Labelled photos from "data", an image-classification folder in nimrodshn/PiTex. The possible labels are: amphisorus, miliolids, orbiculus, pararotalia, textularia.

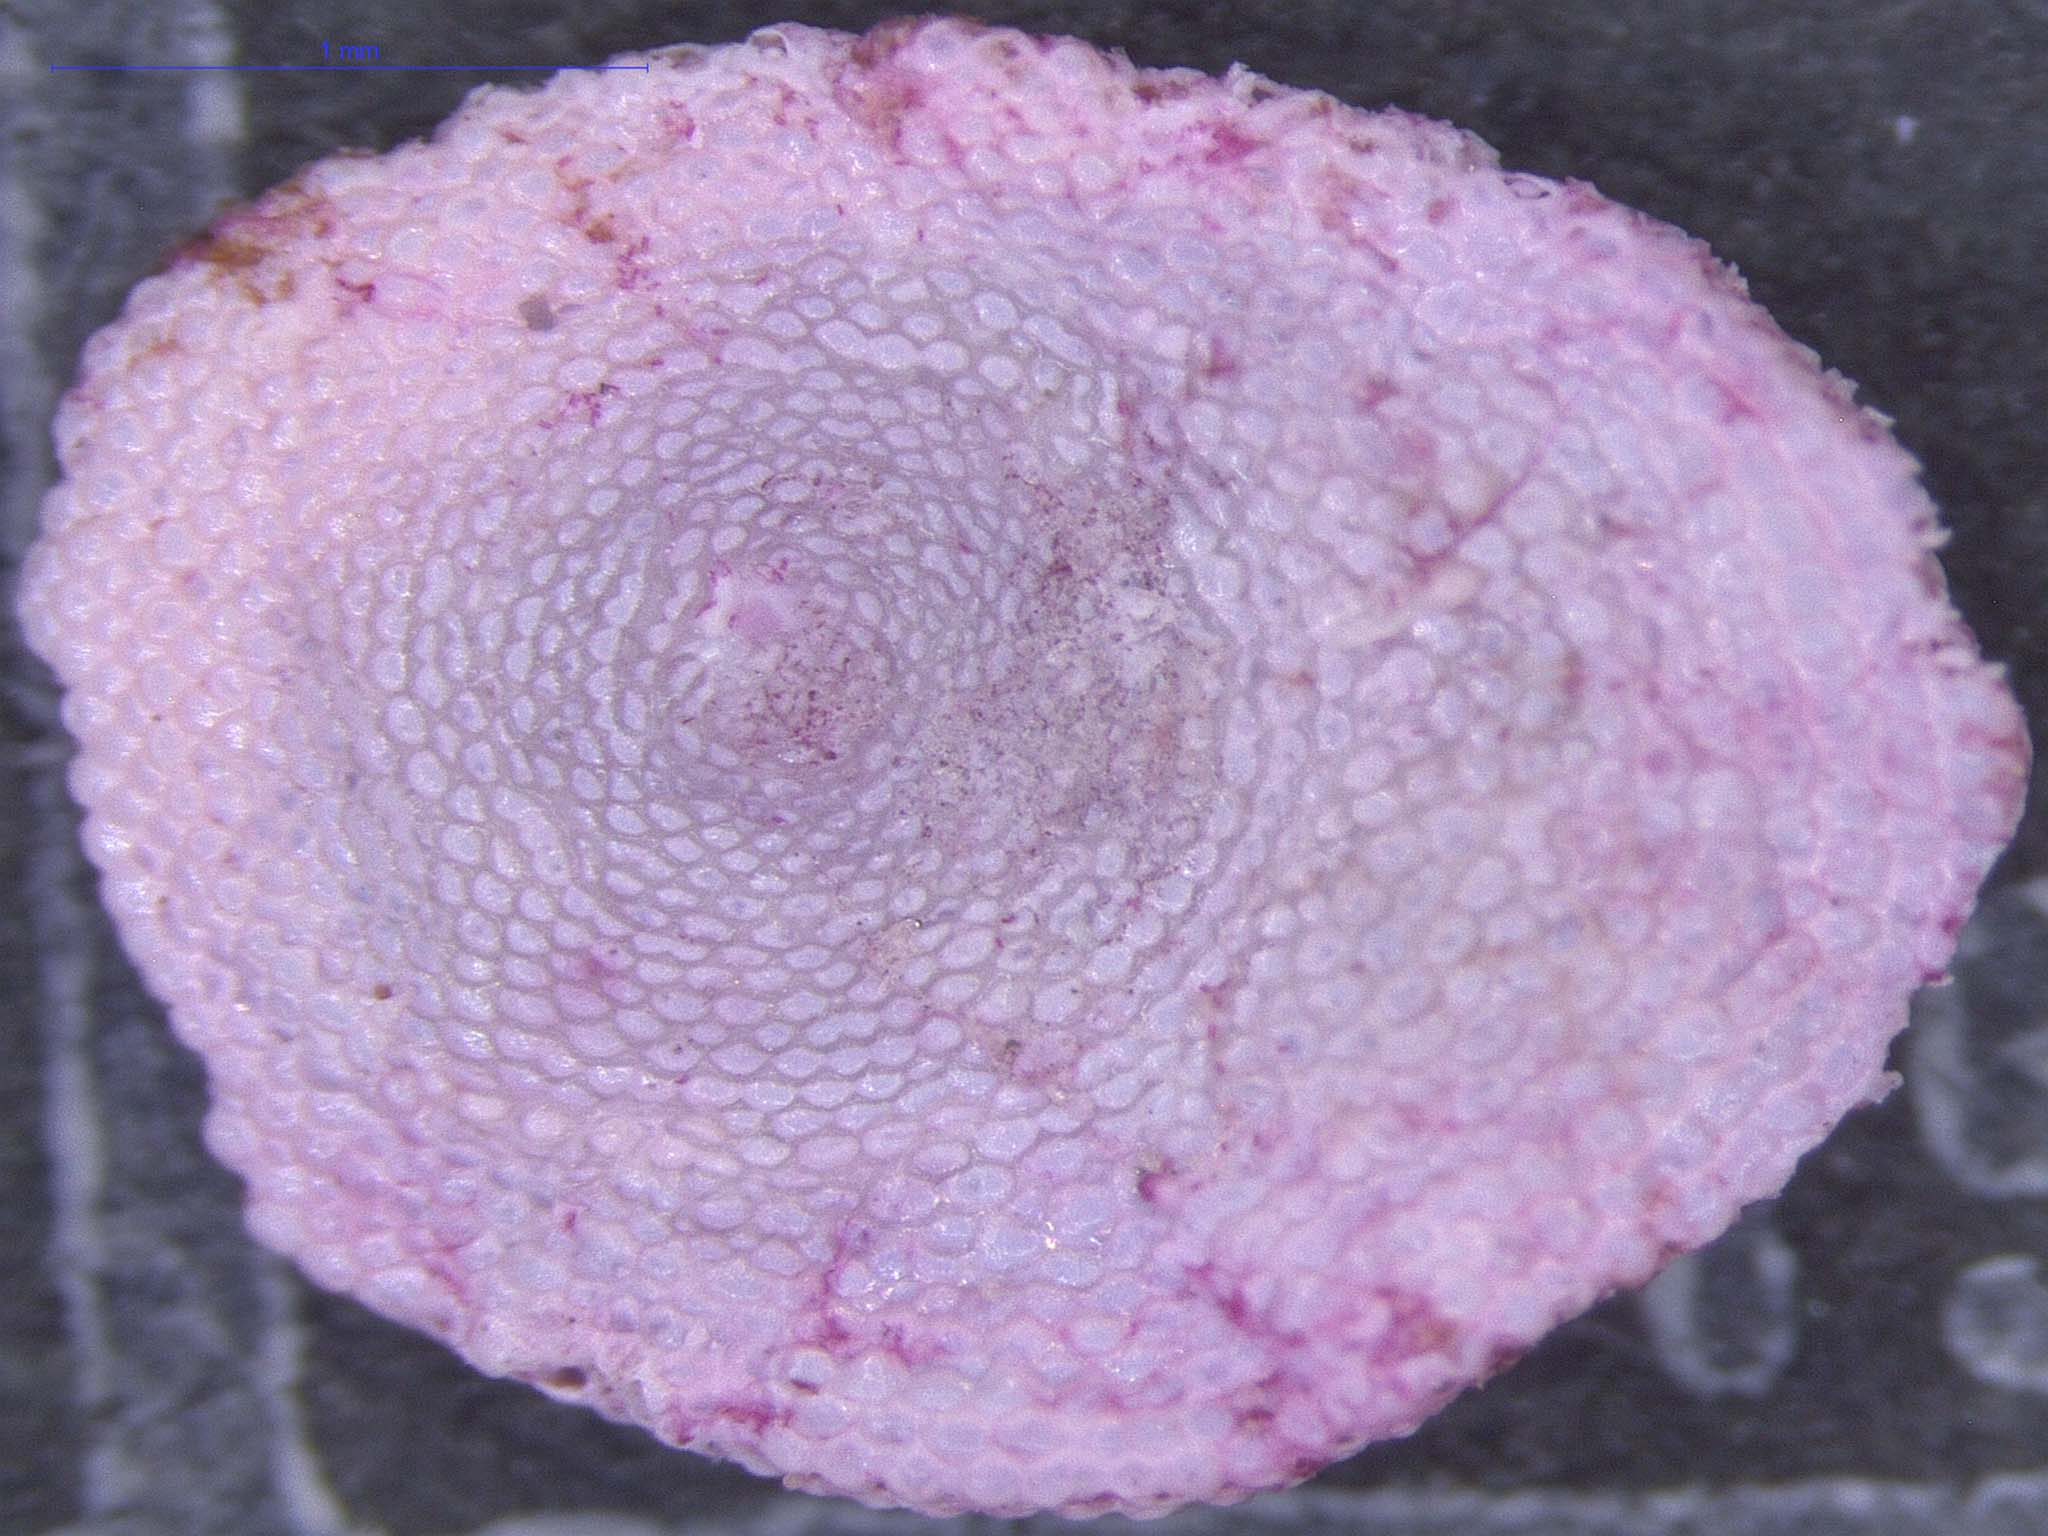
Label: orbiculus

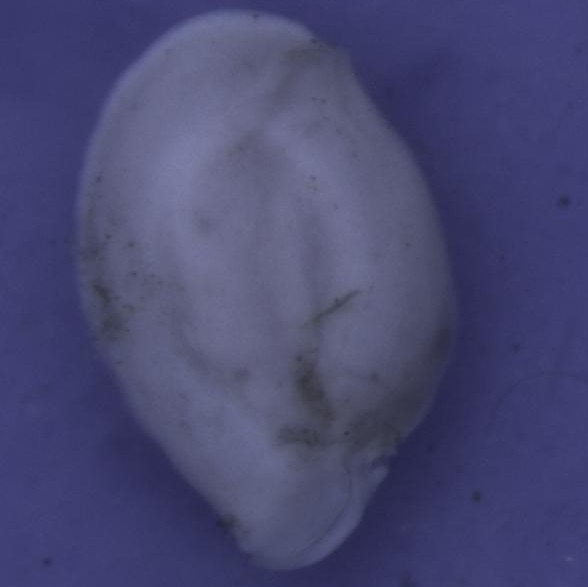
Label: miliolids

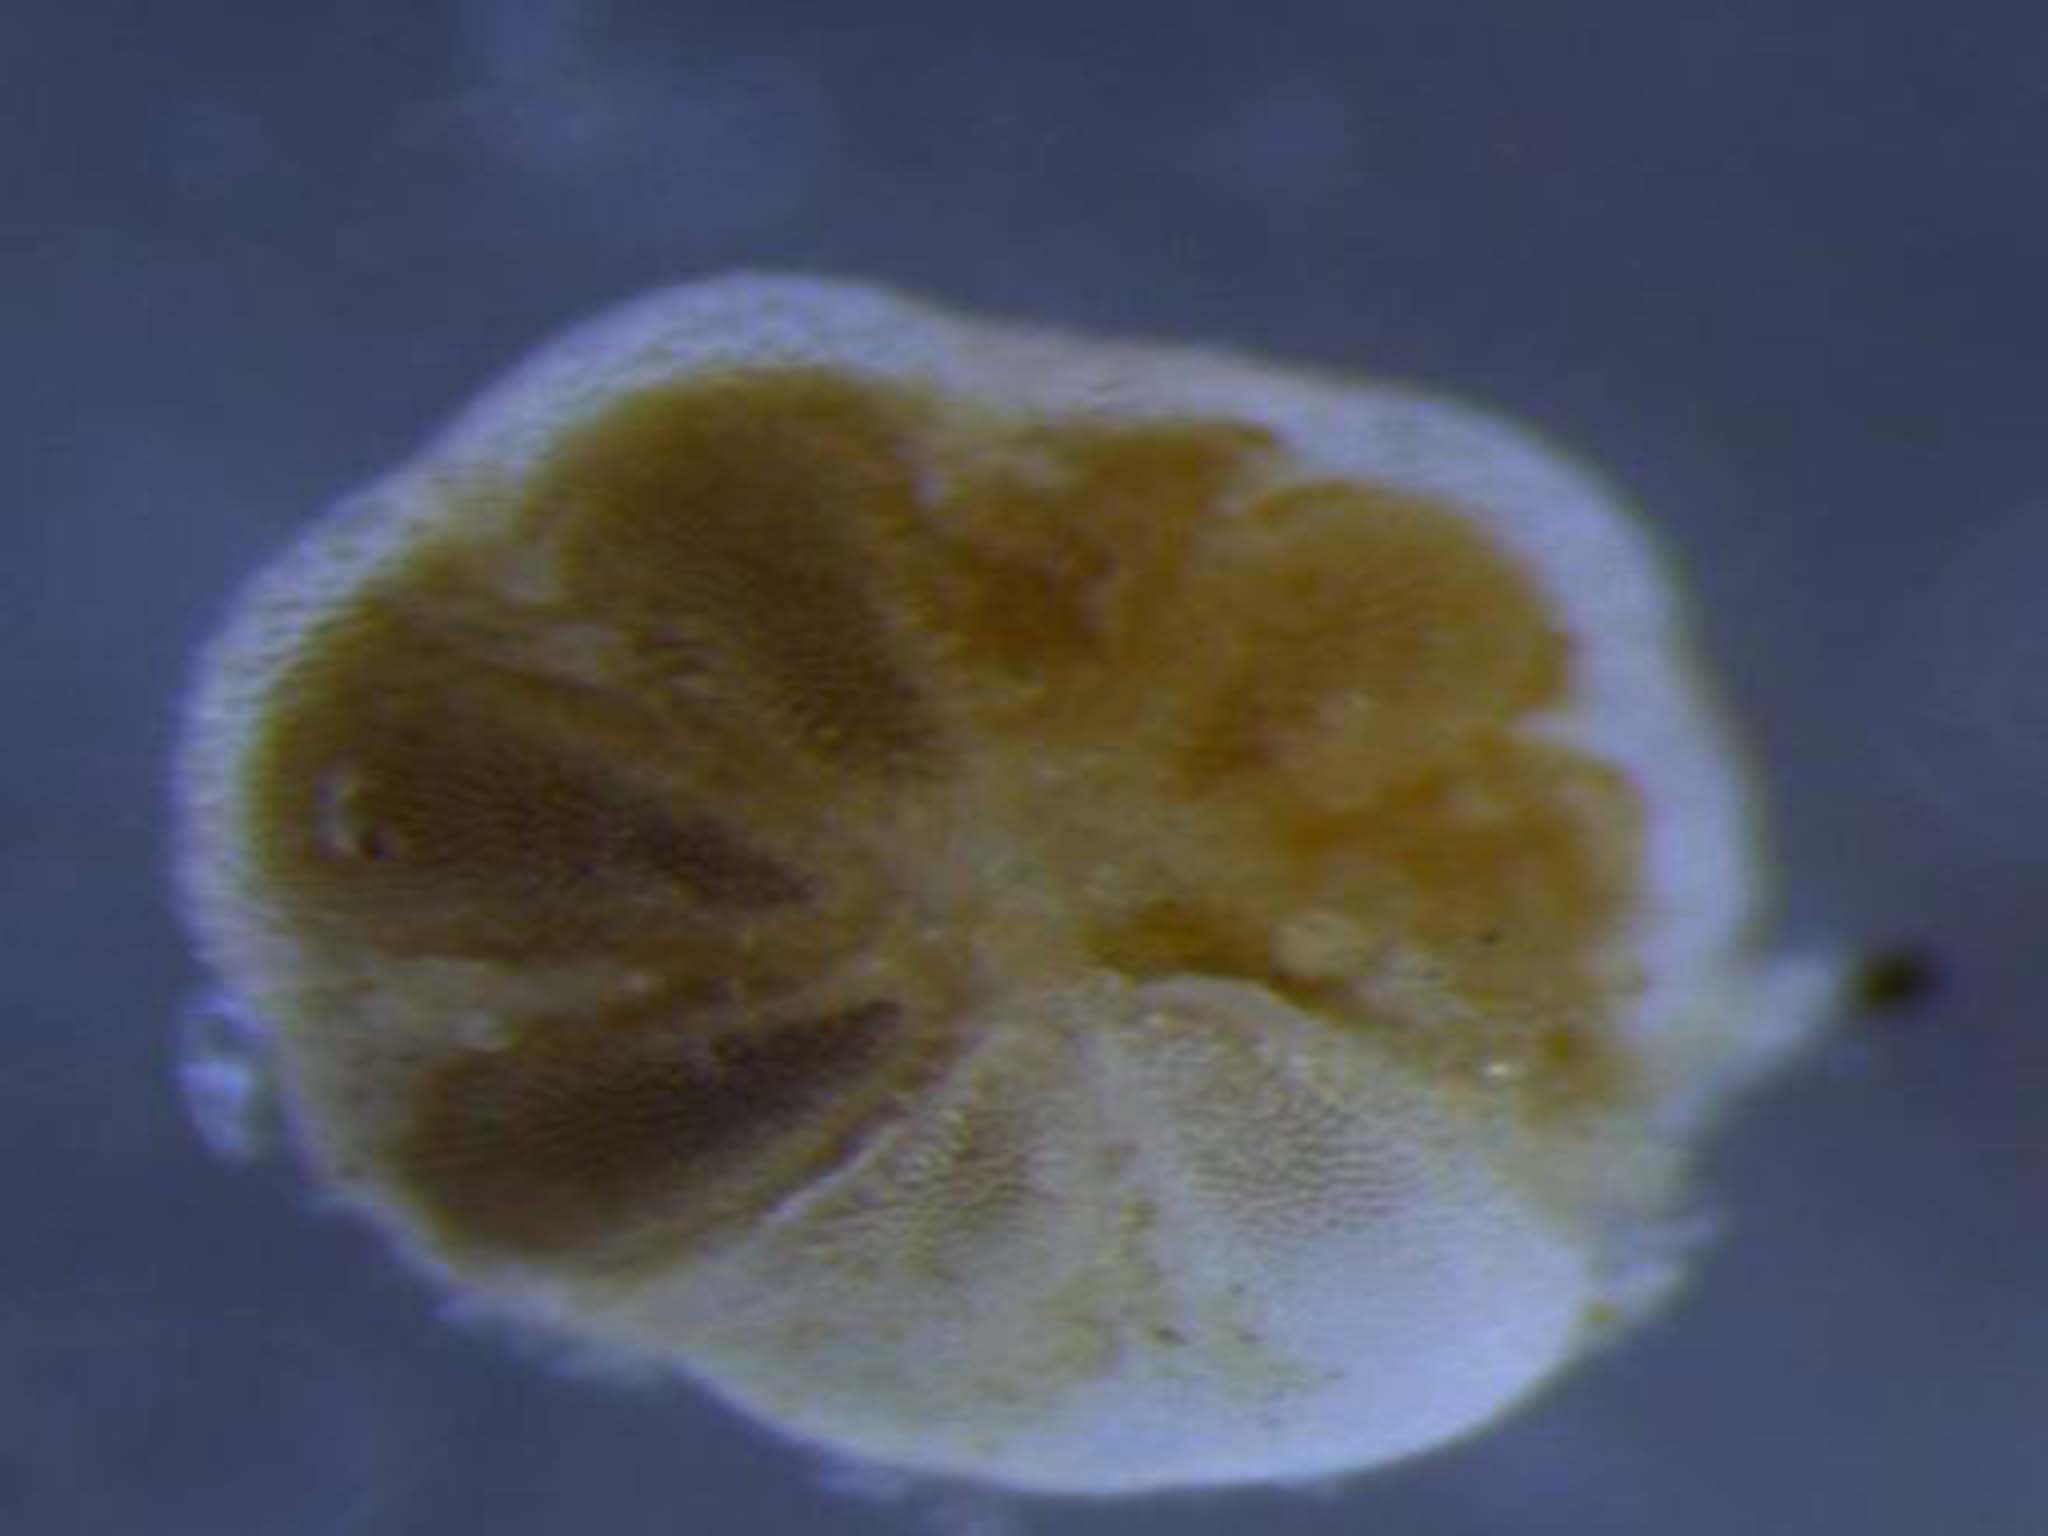
Label: pararotalia

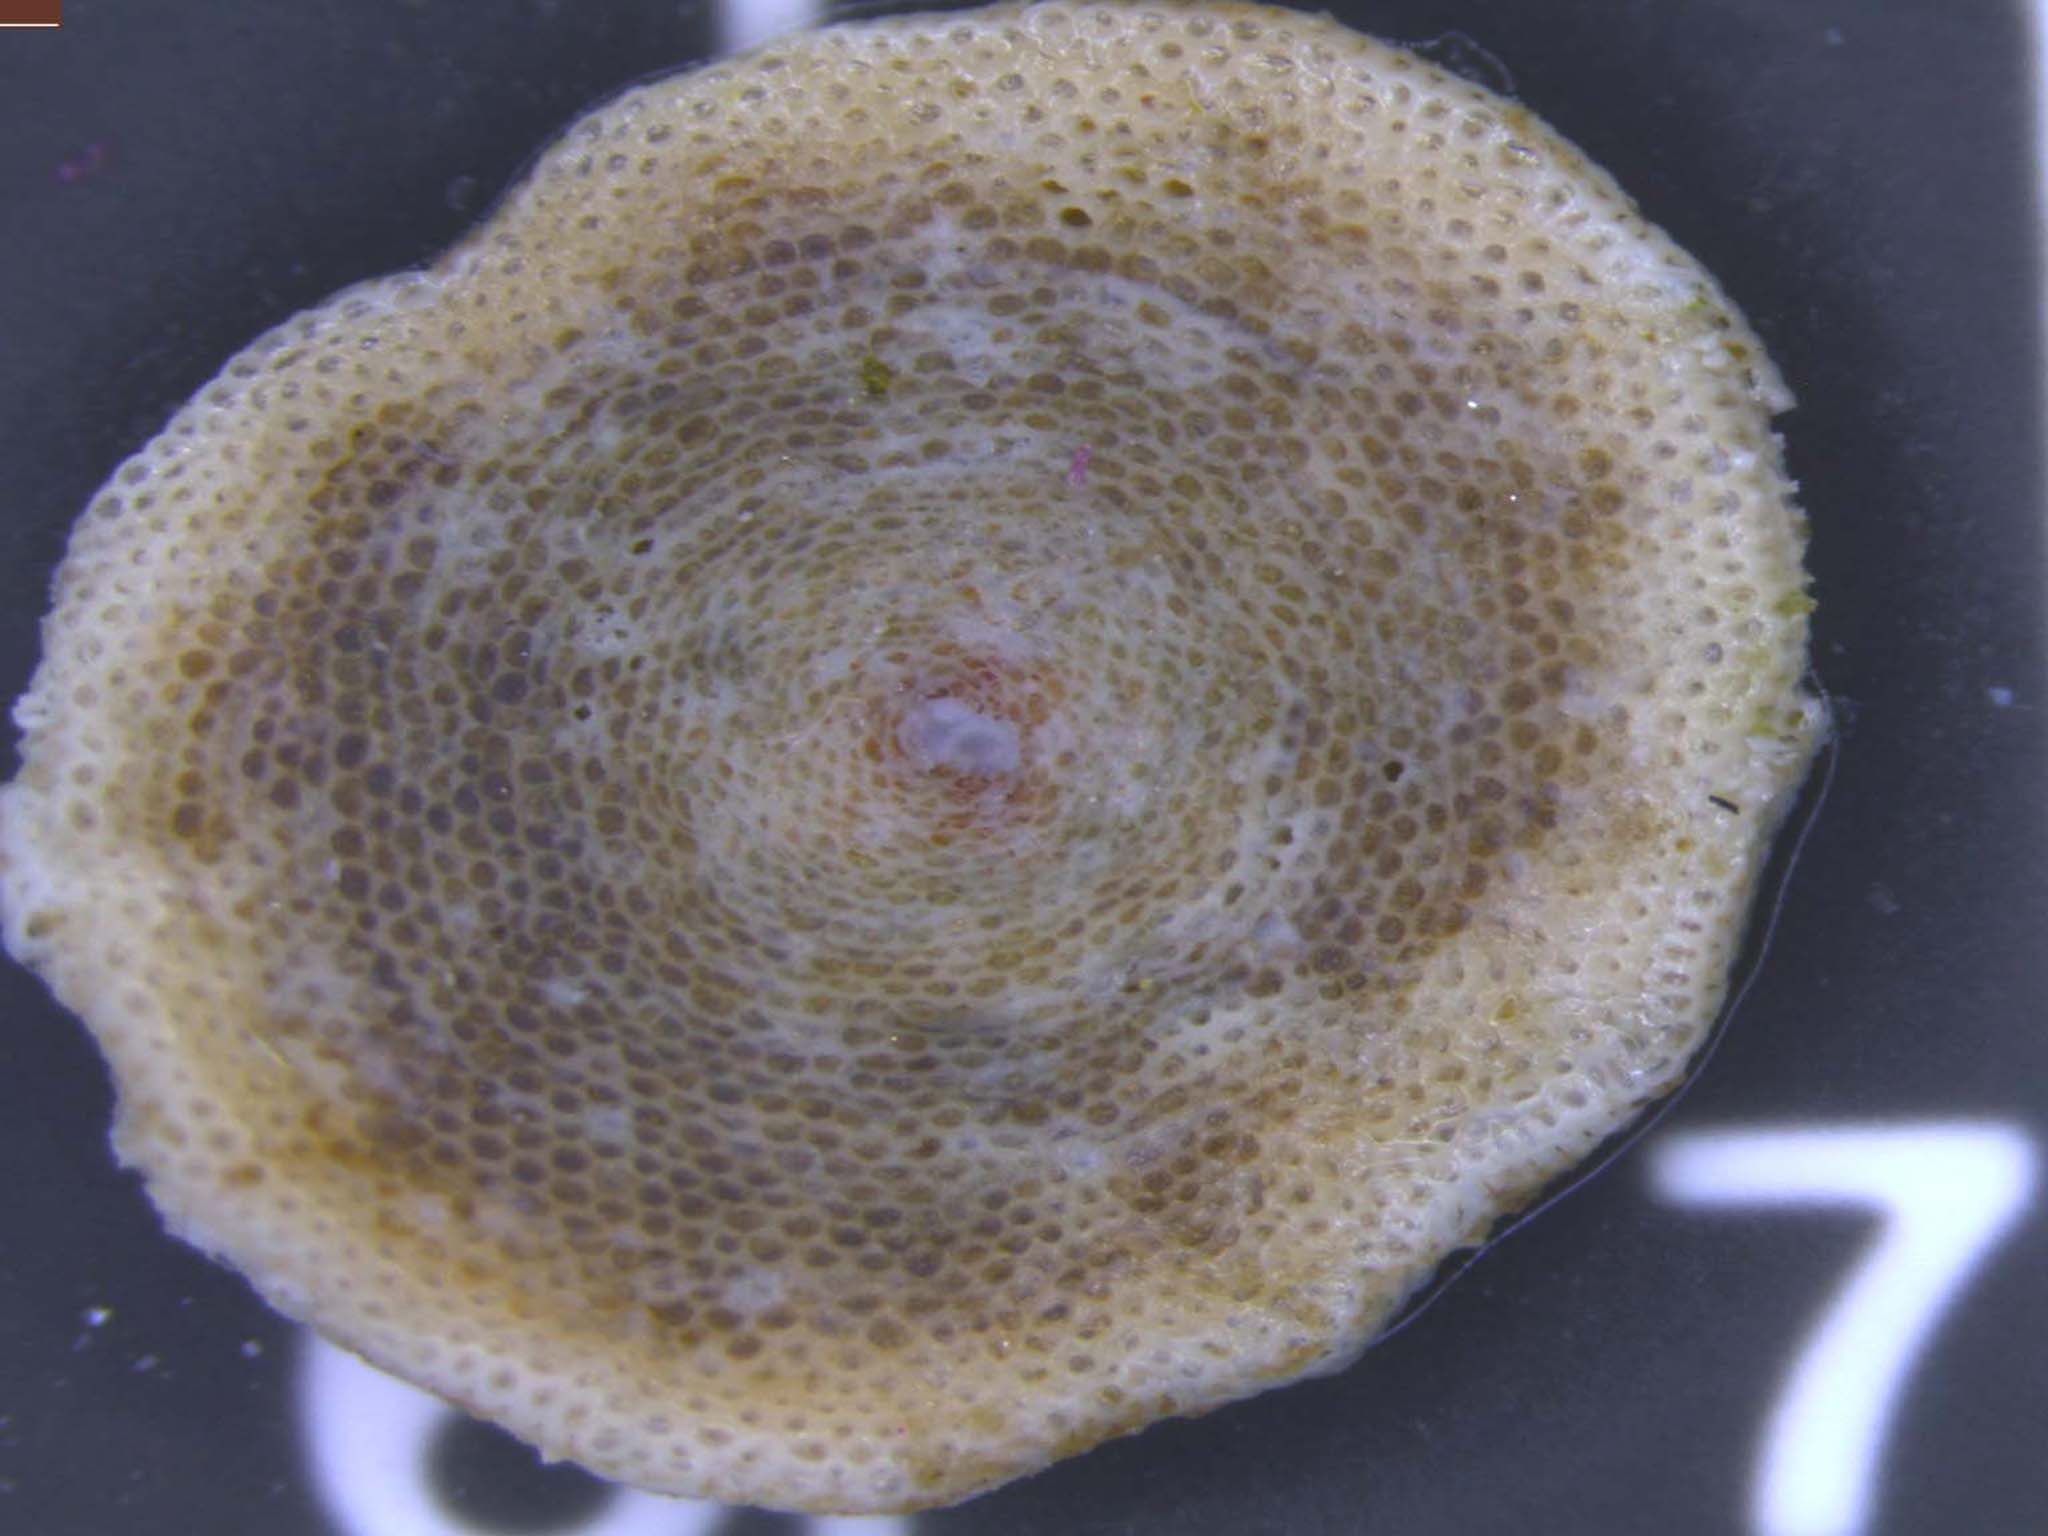
Label: amphisorus

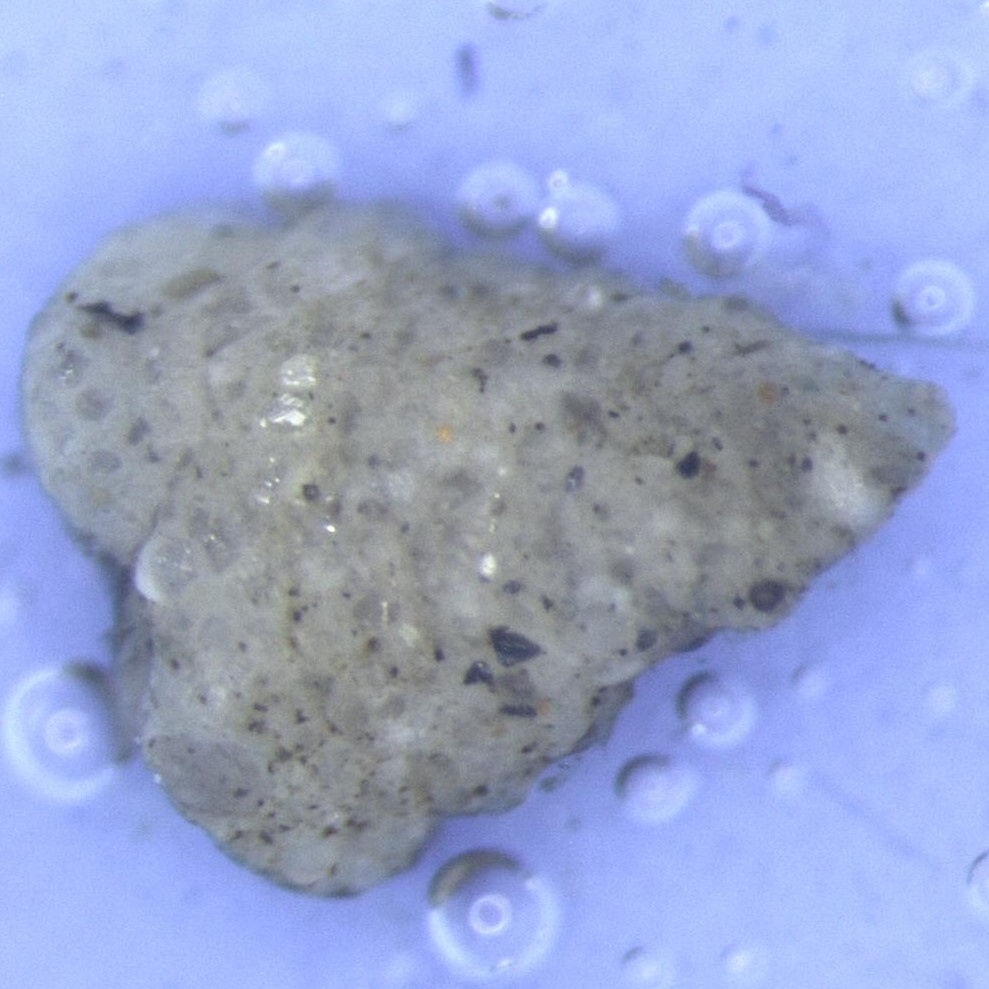
Label: textularia

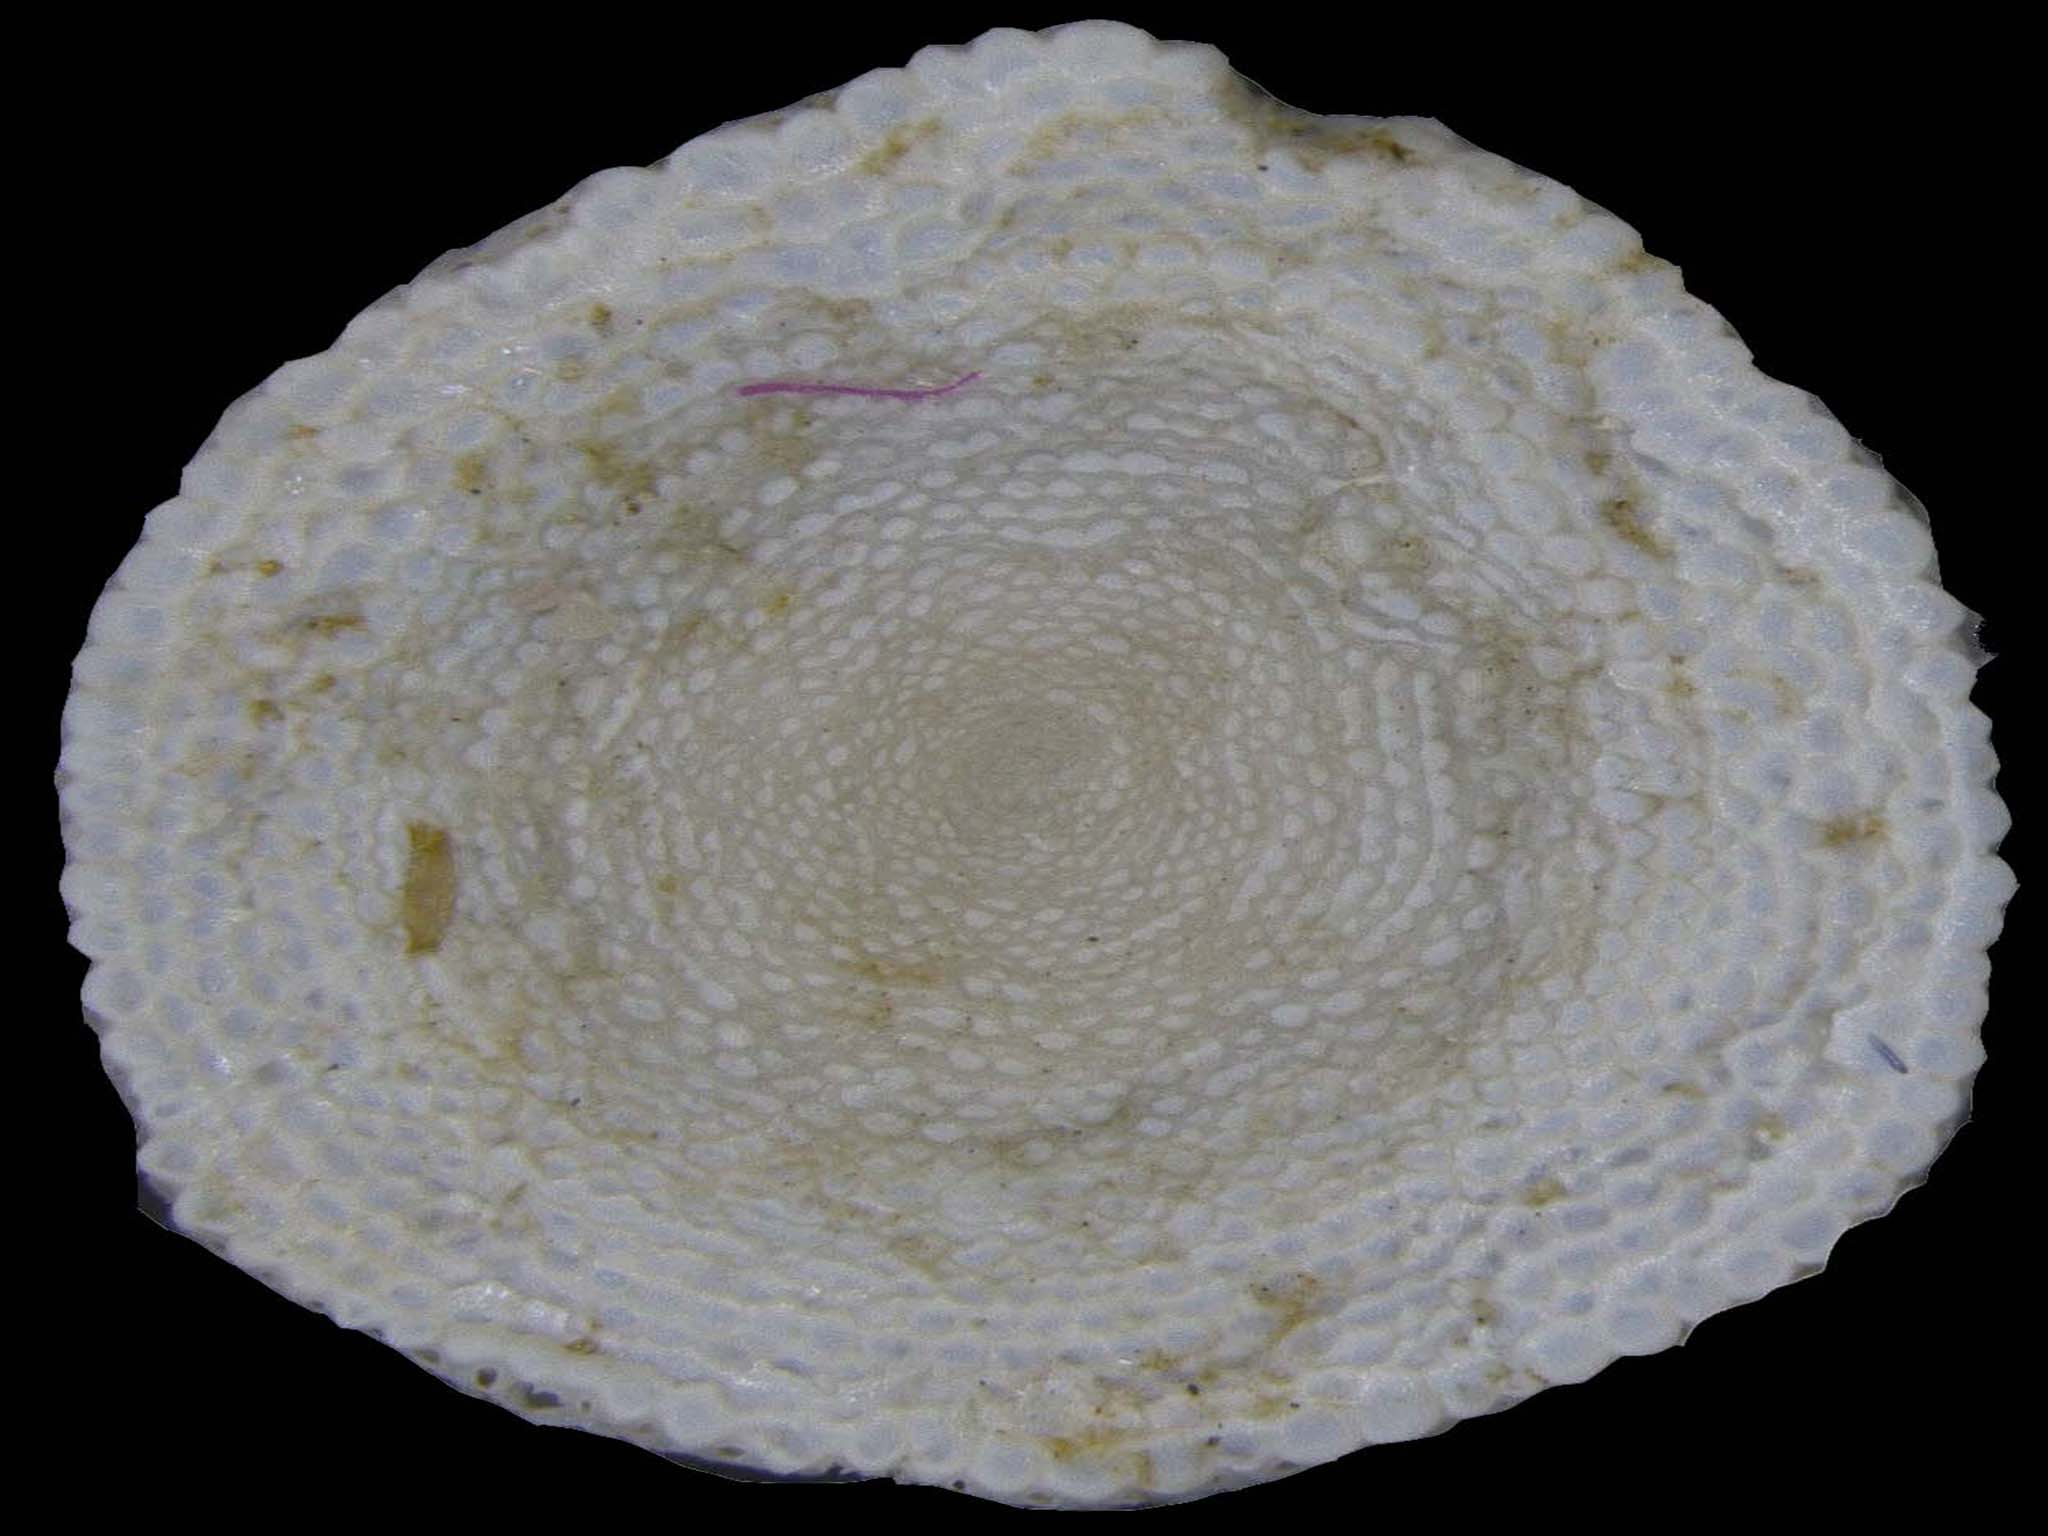
Label: orbiculus
